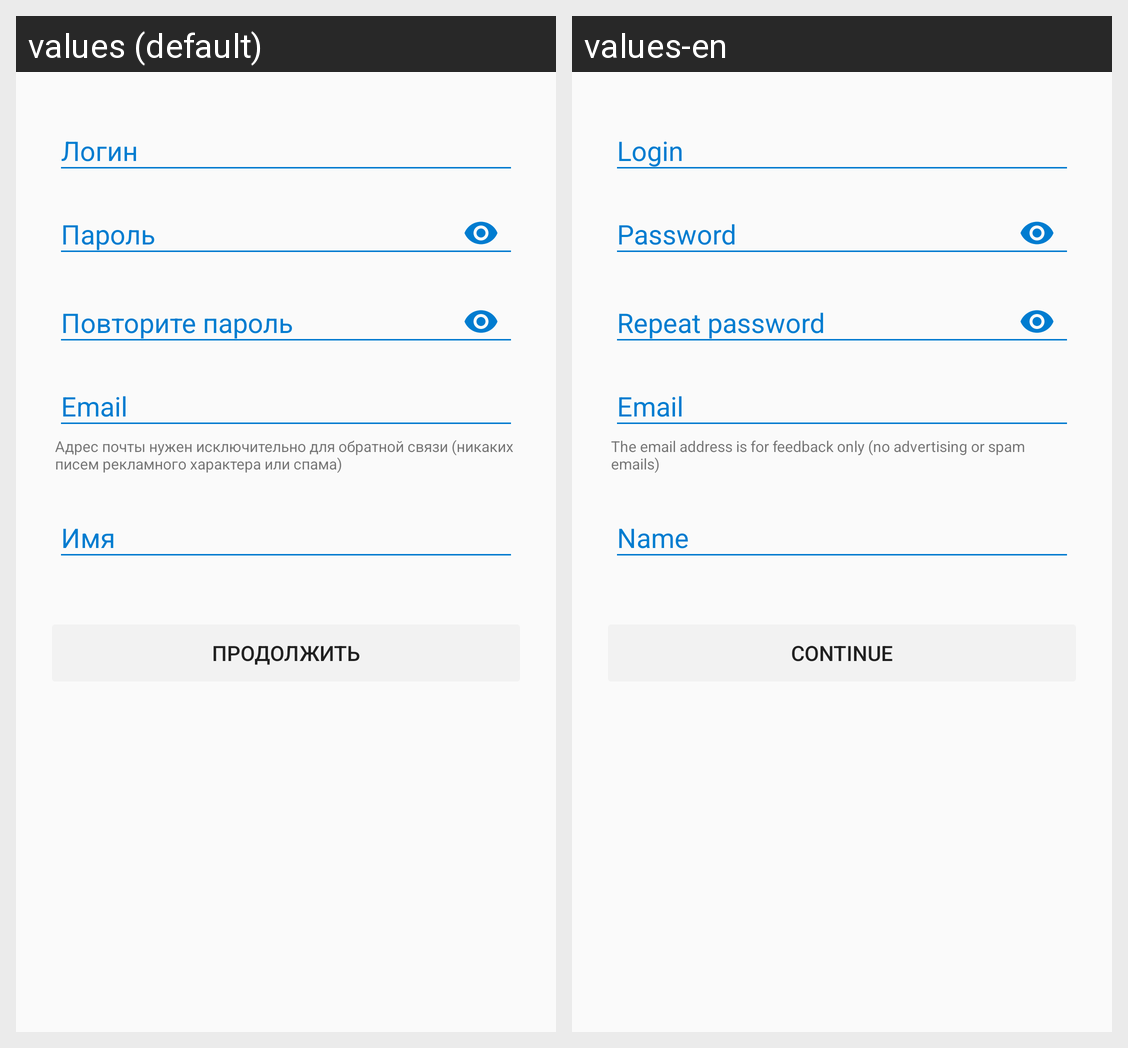

The Android screen above is rendered under two locales of the same app. Produce the string resources it draws, with the default and per-locale values.
Android screen res/layout/activity_register.xml rendered under 2 locales, left to right: values (default), values-en. Device: Nexus 5 (rendered at 1080×1920; each locale shown at half size, 540×960, under a caption strip naming it); theme AppTheme.
Strings drawn on this screen, with the default value and each locale's value (text and hints the layout hard-codes, and strings that could not be matched under every locale, appear in the picture but are not listed):

email_info
  values: Адрес почты нужен исключительно для обратной связи (никаких писем рекламного характера или спама)
  values-en: The email address is for feedback only (no advertising or spam emails)

text_continue
  values: Продолжить
  values-en: Continue
